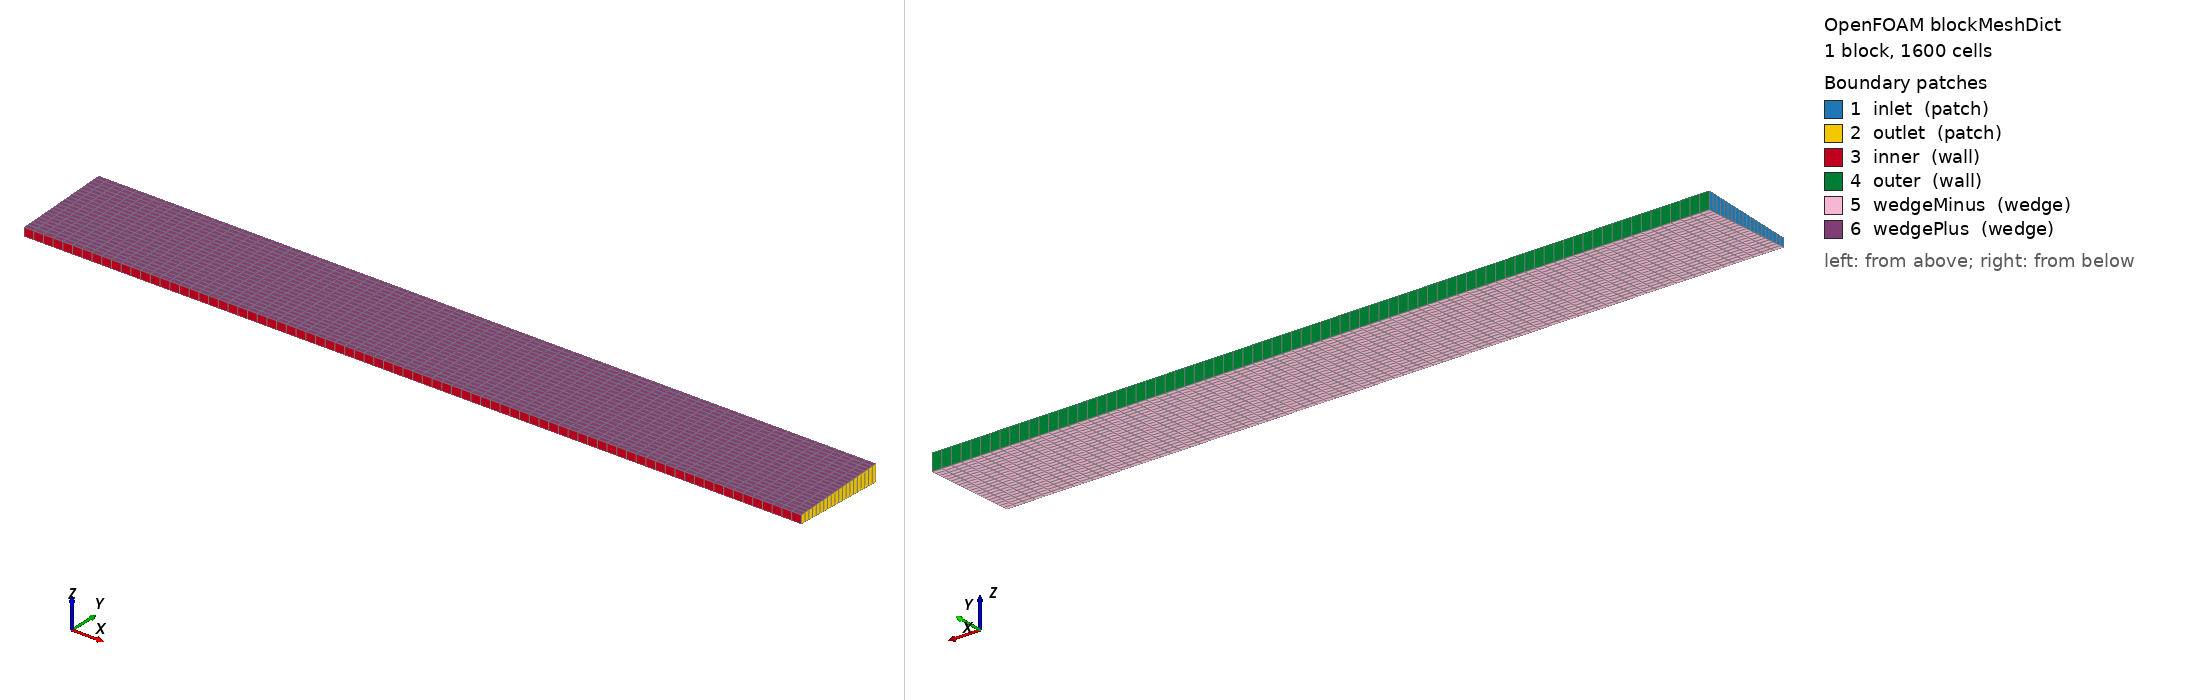

OpenFOAM case: the mesh blockMesh builds from blockMeshDict, 1 block(s), 1600 cells. Boundary patches (legend numbers): 1 inlet (patch), 2 outlet (patch), 3 inner (wall), 4 outer (wall), 5 wedgeMinus (wedge), 6 wedgePlus (wedge). Left view from above one corner, right view from below the opposite corner. Boundary conditions: 3 field file(s) under 0/; 6 of 6 drawn patches have an entry in a shipped field file.

=== system/blockMeshDict ===
FoamFile { format ascii; class dictionary; object blockMeshDict; }
scale 1;
// x-axis annular wedge, radii 0.01..0.02 m, length 0.08 m, +/-2.5 deg
vertices
(
    (0.00 0.0099904822 -0.0004361939)
    (0.08 0.0099904822 -0.0004361939)
    (0.08 0.0199809644 -0.0008723878)
    (0.00 0.0199809644 -0.0008723878)
    (0.00 0.0099904822  0.0004361939)
    (0.08 0.0099904822  0.0004361939)
    (0.08 0.0199809644  0.0008723878)
    (0.00 0.0199809644  0.0008723878)
);
blocks
(
    hex (0 1 2 3 4 5 6 7) (80 20 1) simpleGrading (1 1 1)
);
edges ();
boundary
(
    inlet  { type patch; faces ((0 4 7 3)); }
    outlet { type patch; faces ((1 2 6 5)); }
    inner  { type wall;  faces ((0 1 5 4)); }
    outer  { type wall;  faces ((3 7 6 2)); }
    wedgeMinus { type wedge; faces ((0 3 2 1)); }
    wedgePlus  { type wedge; faces ((4 5 6 7)); }
);


=== 0/indicator ===
FoamFile
{
    format ascii;
    class volScalarField;
    location "0";
    object indicator;
}
dimensions [0 0 0 0 0 0 0];
internalField uniform 0;
boundaryField
{
    inlet  { type zeroGradient; }
    outlet { type zeroGradient; }
    inner  { type zeroGradient; }
    outer  { type zeroGradient; }
    wedgeMinus { type wedge; }
    wedgePlus  { type wedge; }
}


=== 0/tracer ===
FoamFile
{
    format ascii;
    class volScalarField;
    location "0";
    object tracer;
}
dimensions [0 0 0 0 0 0 0];
internalField uniform 0;
boundaryField
{
    inlet  { type zeroGradient; }
    outlet { type zeroGradient; }
    inner  { type zeroGradient; }
    outer  { type zeroGradient; }
    wedgeMinus { type wedge; }
    wedgePlus  { type wedge; }
}


=== 0/uniformTracer ===
FoamFile
{
    format ascii;
    class volScalarField;
    location "0";
    object uniformTracer;
}
dimensions [0 0 0 0 0 0 0];
internalField uniform 2.5;
boundaryField
{
    inlet  { type zeroGradient; }
    outlet { type zeroGradient; }
    inner  { type zeroGradient; }
    outer  { type zeroGradient; }
    wedgeMinus { type wedge; }
    wedgePlus  { type wedge; }
}
